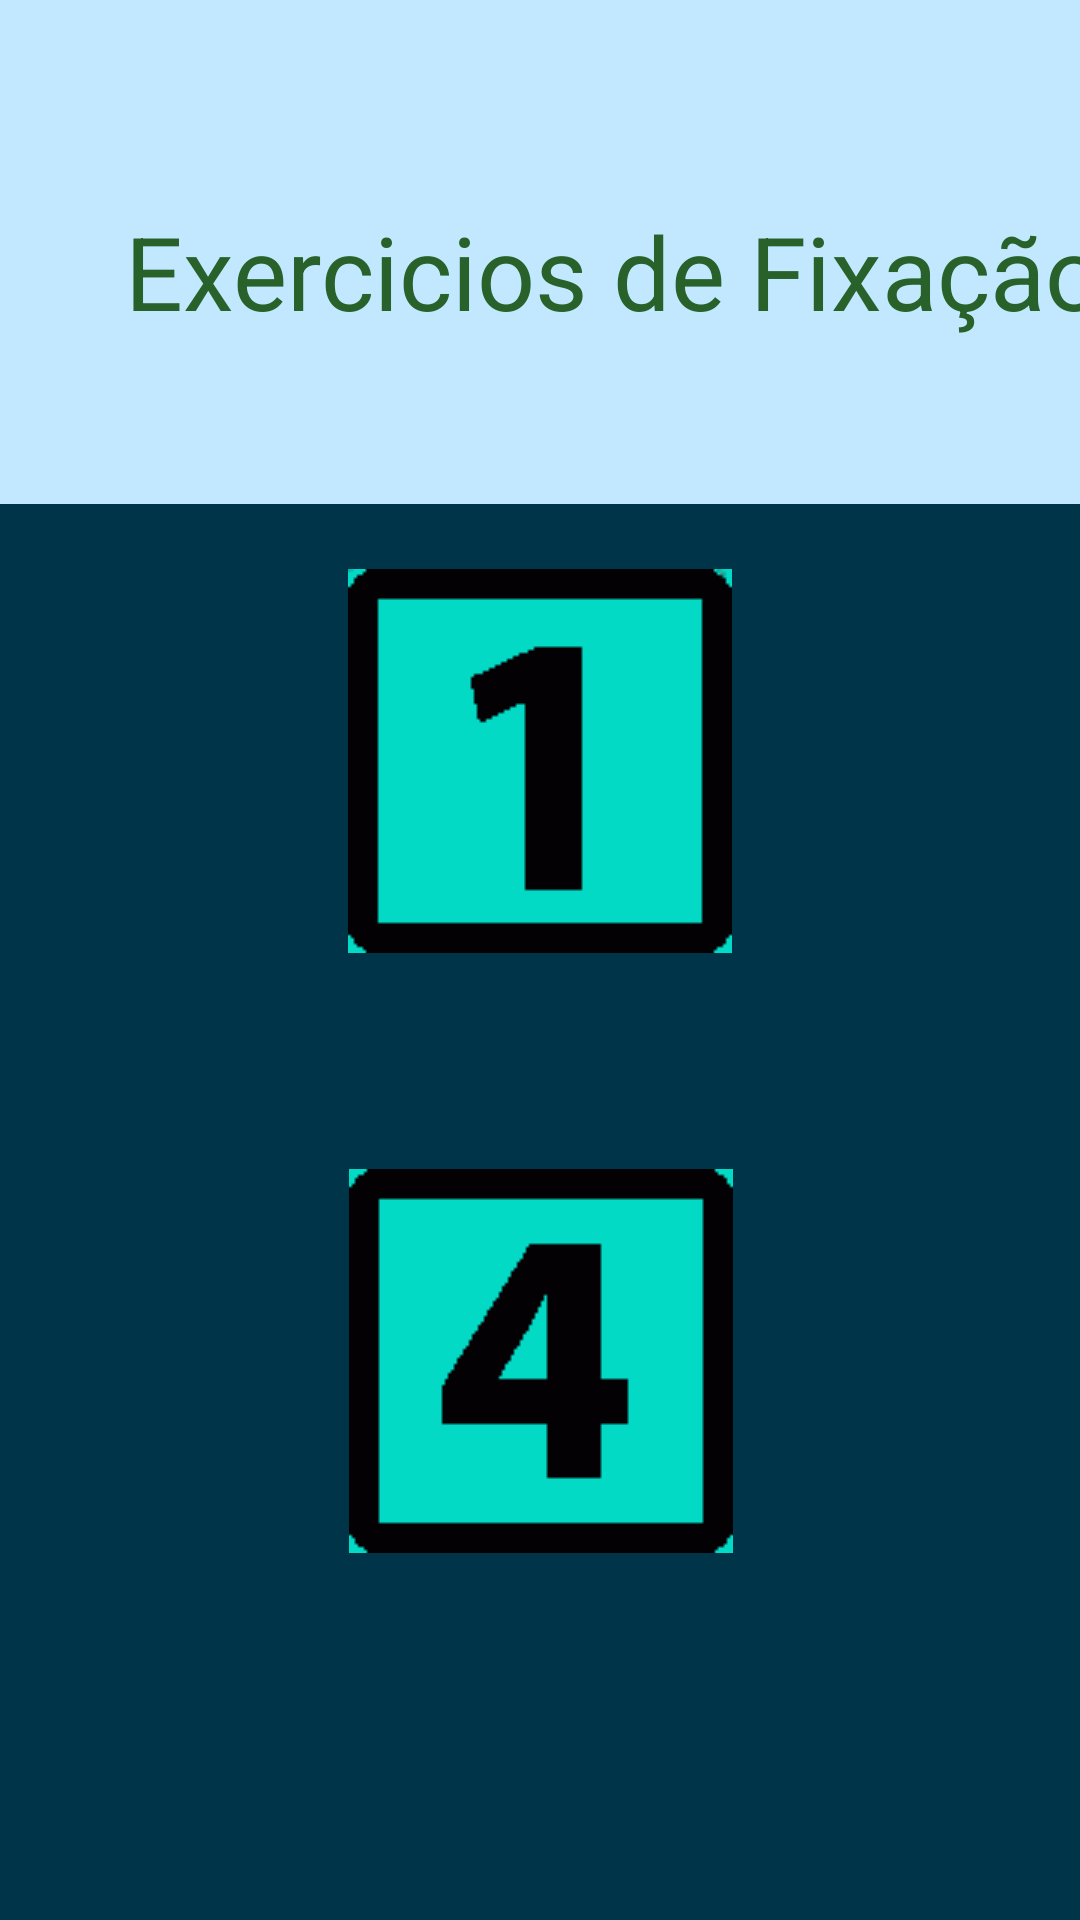

This screen was rendered from an Android layout file. Write that file and the resources it references.
<!-- AndroidManifest.xml: application theme Theme.App_exercicios -->
<!-- res/layout/activity_main.xml -->
<?xml version="1.0" encoding="utf-8"?>
<androidx.constraintlayout.widget.ConstraintLayout xmlns:android="http://schemas.android.com/apk/res/android"
    xmlns:app="http://schemas.android.com/apk/res-auto"
    xmlns:tools="http://schemas.android.com/tools"
    android:layout_width="match_parent"
    android:layout_height="match_parent"
    android:background="@color/material_dynamic_primary20"
    tools:context=".MainActivity">

    <ImageButton
        android:id="@+id/imageButton2"
        android:layout_width="128dp"
        android:layout_height="128dp"
        android:layout_marginBottom="60dp"
        android:background="@color/design_default_color_secondary"
        app:layout_constraintBottom_toBottomOf="parent"
        app:layout_constraintEnd_toEndOf="parent"
        app:layout_constraintHorizontal_bias="0.501"
        app:layout_constraintStart_toStartOf="parent"
        app:layout_constraintTop_toBottomOf="@+id/imageView2"
        app:layout_constraintVertical_bias="0.781"
        app:srcCompat="@drawable/btn_num_4" />

    <ImageView
        android:id="@+id/imageView2"
        android:layout_width="408dp"
        android:layout_height="168dp"
        android:background="@color/design_default_color_secondary_variant"
        app:layout_constraintBottom_toBottomOf="parent"
        app:layout_constraintEnd_toEndOf="parent"
        app:layout_constraintHorizontal_bias="0.0"
        app:layout_constraintStart_toStartOf="parent"
        app:layout_constraintTop_toTopOf="parent"
        app:layout_constraintVertical_bias="0.0"
        app:srcCompat="@color/material_dynamic_primary90" />

    <TextView
        android:id="@+id/textView"
        android:layout_width="wrap_content"
        android:layout_height="wrap_content"
        android:text="Exercicios de Fixação"
        android:textColor="#28612A"
        android:textSize="34sp"
        app:layout_constraintBottom_toBottomOf="@+id/imageView2"
        app:layout_constraintEnd_toEndOf="@+id/imageView2"
        app:layout_constraintHorizontal_bias="0.512"
        app:layout_constraintStart_toStartOf="@+id/imageView2"
        app:layout_constraintTop_toTopOf="@+id/imageView2"
        app:layout_constraintVertical_bias="0.552" />

    <ImageButton
        android:id="@+id/imageButton"
        android:layout_width="128dp"
        android:layout_height="128dp"
        android:background="@color/design_default_color_secondary"
        app:layout_constraintBottom_toTopOf="@+id/imageButton2"
        app:layout_constraintEnd_toEndOf="parent"
        app:layout_constraintStart_toStartOf="parent"
        app:layout_constraintTop_toBottomOf="@+id/imageView2"
        app:layout_constraintVertical_bias="0.231"
        app:srcCompat="@drawable/btn_num_1" />

</androidx.constraintlayout.widget.ConstraintLayout>
<!-- resources referenced by this layout -->
<resources>
  <!-- drawable btn_num_1: png bitmap (drawable, 3342 bytes) -->
  <!-- drawable btn_num_4: png bitmap (drawable, 2875 bytes) -->
  <style name="Theme.App_exercicios" parent="Base.Theme.App_exercicios" />
  <style name="Base.Theme.App_exercicios" parent="Theme.Material3.DayNight.NoActionBar">
          
          
      </style>
</resources>
